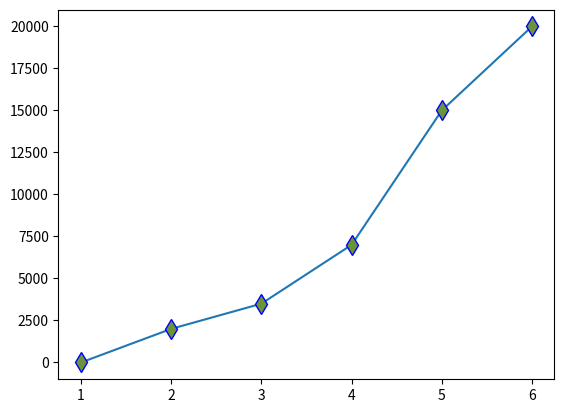

Write Python code to recreate this figure.
# Alonso Lopez Garcia NC = 0087
import matplotlib.pyplot as plt
import numpy as np
num_mes = np.array([1, 2, 3, 4, 5, 6])
venta_mandados = np.array([0, 2000, 3500, 7000, 15000, 20000])
plt.plot(num_mes, venta_mandados,
         marker= "d", 
        markersize = 10,
        markerfacecolor = "#6A9437",
        markeredgecolor = "blue"
        ),

plt.show()
